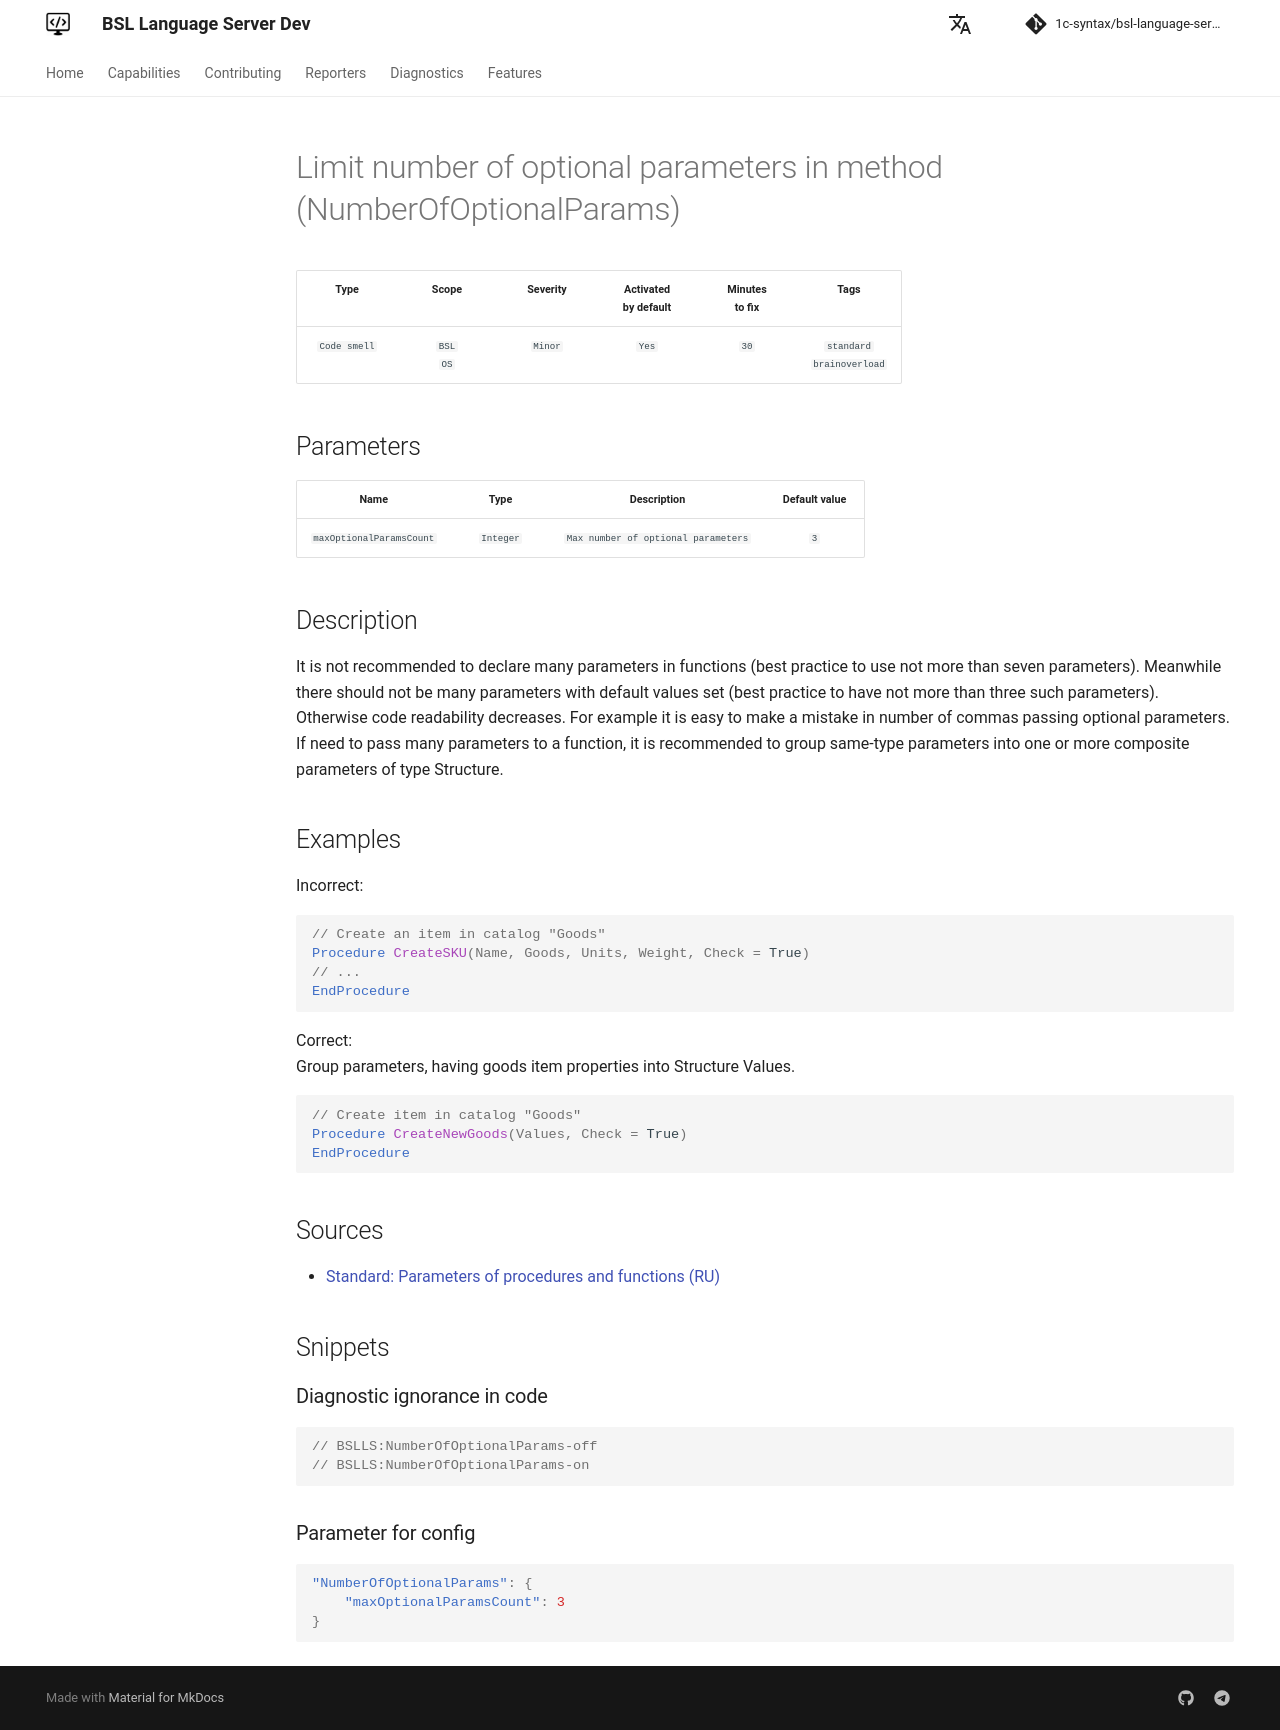

repository: 1c-syntax/bsl-language-server · page: dev/en/diagnostics/NumberOfOptionalParams/index.html · generator: mkdocs

# Limit number of optional parameters in method (NumberOfOptionalParams)

<!-- Блоки выше заполняются автоматически, не трогать -->
## Description

It is not recommended to declare many parameters in functions (best practice to use not more than seven parameters). Meanwhile there should not be many parameters with default values set (best practice to have not more than three such parameters). Otherwise code readability decreases. For example it is easy to make a mistake in number of commas passing optional parameters.  
If need to pass many parameters to a function, it is recommended to group same-type parameters into one or more composite parameters of type Structure.

## Examples

Incorrect:

```bsl
// Create an item in catalog "Goods"
Procedure CreateSKU(Name, Goods, Units, Weight, Check = True)
// ... 
EndProcedure
```

Correct:  
Group parameters, having goods item properties into Structure Values.

```bsl
// Create item in catalog "Goods"
Procedure CreateNewGoods(Values, Check = True)
EndProcedure
```

## Sources

* [Standard: Parameters of procedures and functions (RU)](https://its.1c.ru/db/v8std#content:640:hdoc)
